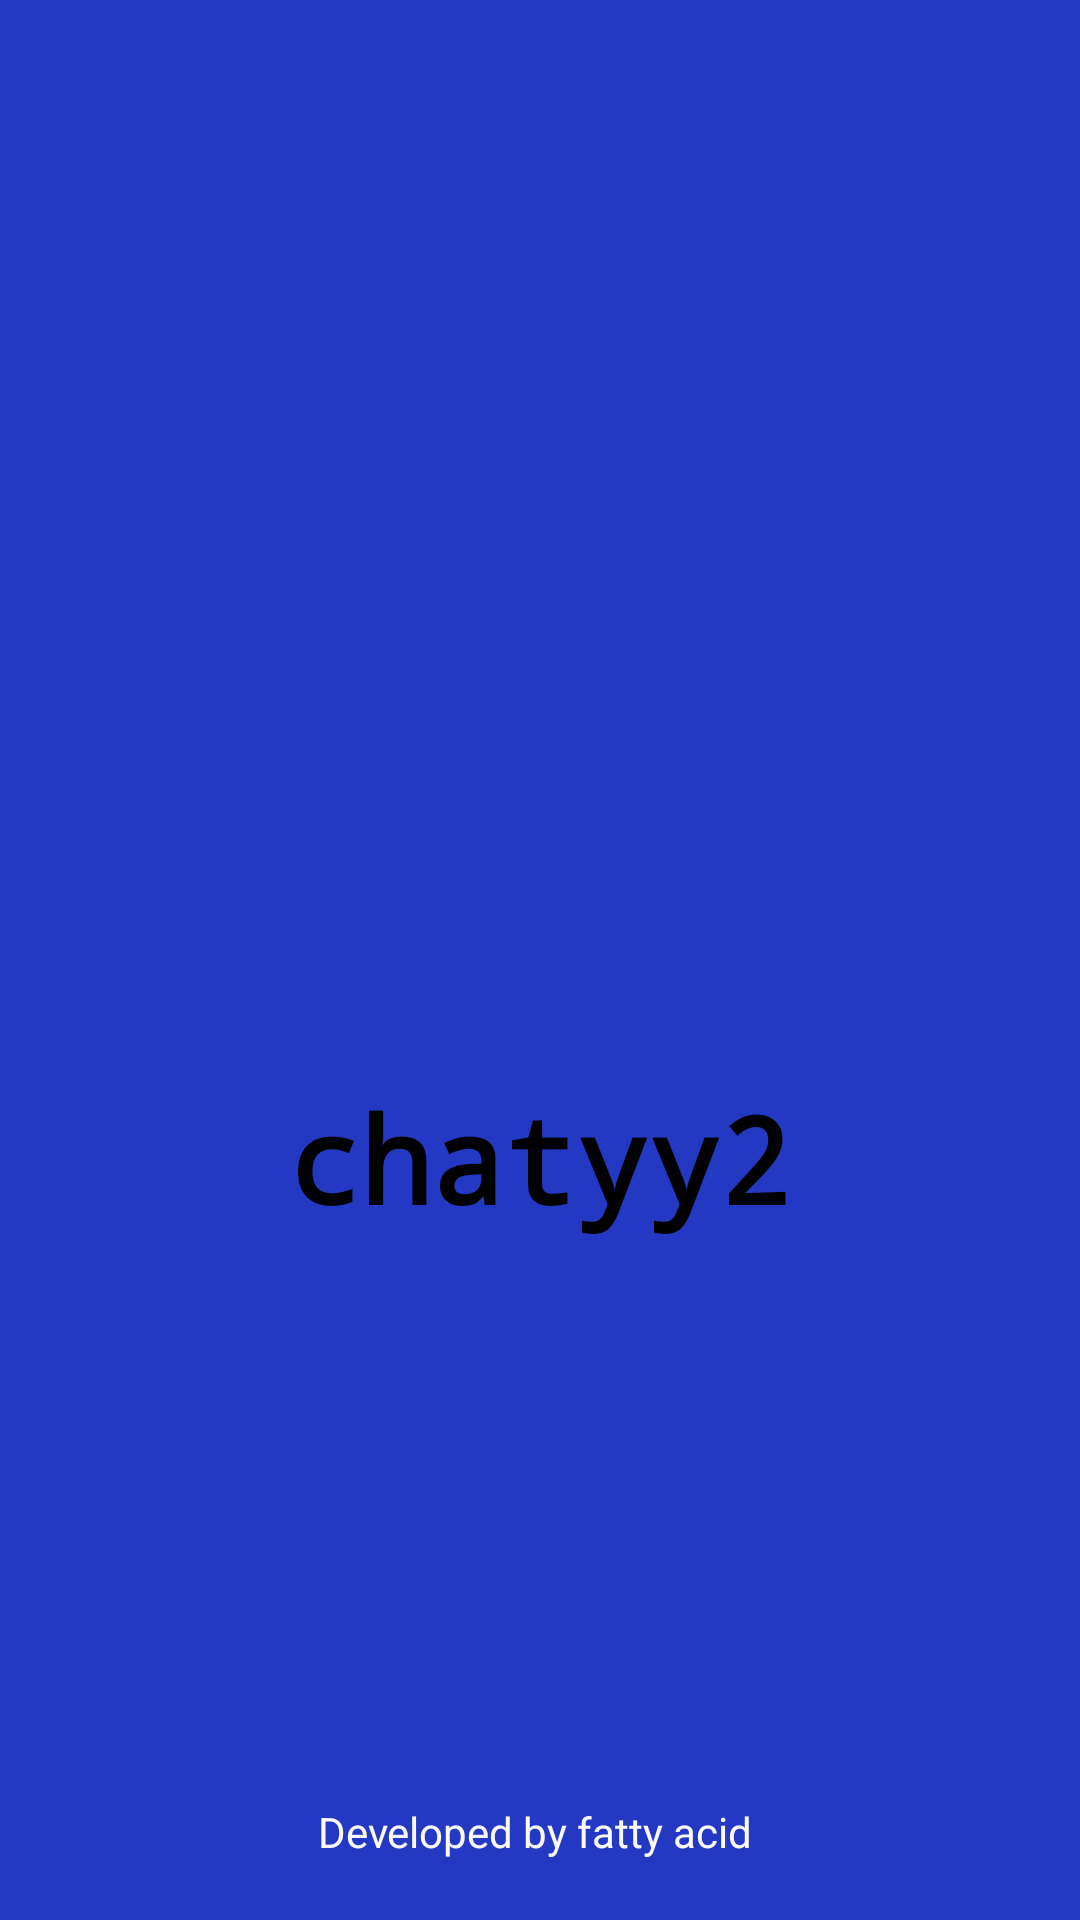

The Android layout XML behind this screen, and the referenced resources:
<!-- AndroidManifest.xml: application theme Theme.Chatyy2 -->
<!-- res/layout/activity_loading.xml -->
<?xml version="1.0" encoding="utf-8"?>
<RelativeLayout xmlns:android="http://schemas.android.com/apk/res/android"
    xmlns:app="http://schemas.android.com/apk/res-auto"
    xmlns:tools="http://schemas.android.com/tools"
    android:layout_width="match_parent"
    android:layout_height="match_parent"
    android:background="#2439C3"
    tools:context=".loading">

  <LinearLayout
      android:layout_width="match_parent"
      android:layout_height="match_parent"
      android:gravity="center"
      android:orientation="vertical">

    <ImageView
        android:layout_width="160dp"
        android:layout_height="160dp"
        android:src="@drawable/chat_icon"
        app:tint="@color/black"/>
    <TextView
        android:layout_width="wrap_content"
        android:layout_height="wrap_content"
        android:text="@string/app_name"
        android:textSize="40sp"
        android:textColor="@color/black"
        android:textStyle="bold"
        android:fontFamily="monospace"
        android:layout_marginTop="20dp"/>

    <ProgressBar
        android:layout_width="32dp"
        android:layout_height="wrap_content"/>


  </LinearLayout>

  <TextView
      android:layout_width="match_parent"
      android:layout_height="wrap_content"
      android:text="Developed by fatty acid "
      android:layout_alignParentBottom="true"
      android:gravity="center"
      android:layout_marginBottom="20dp"
      android:textColor="@color/off_white"/>


</RelativeLayout>
<!-- resources referenced by this layout -->
<resources>
  <color name="black">#FF000000</color>
  <color name="off_white">#FAFAFA</color>
  <string name="app_name">chatyy2</string>
  <style name="Theme.Chatyy2" parent="Base.Theme.Chatyy2" />
  <style name="Base.Theme.Chatyy2" parent="Theme.Material3.DayNight.NoActionBar">
          
          
      </style>
</resources>
